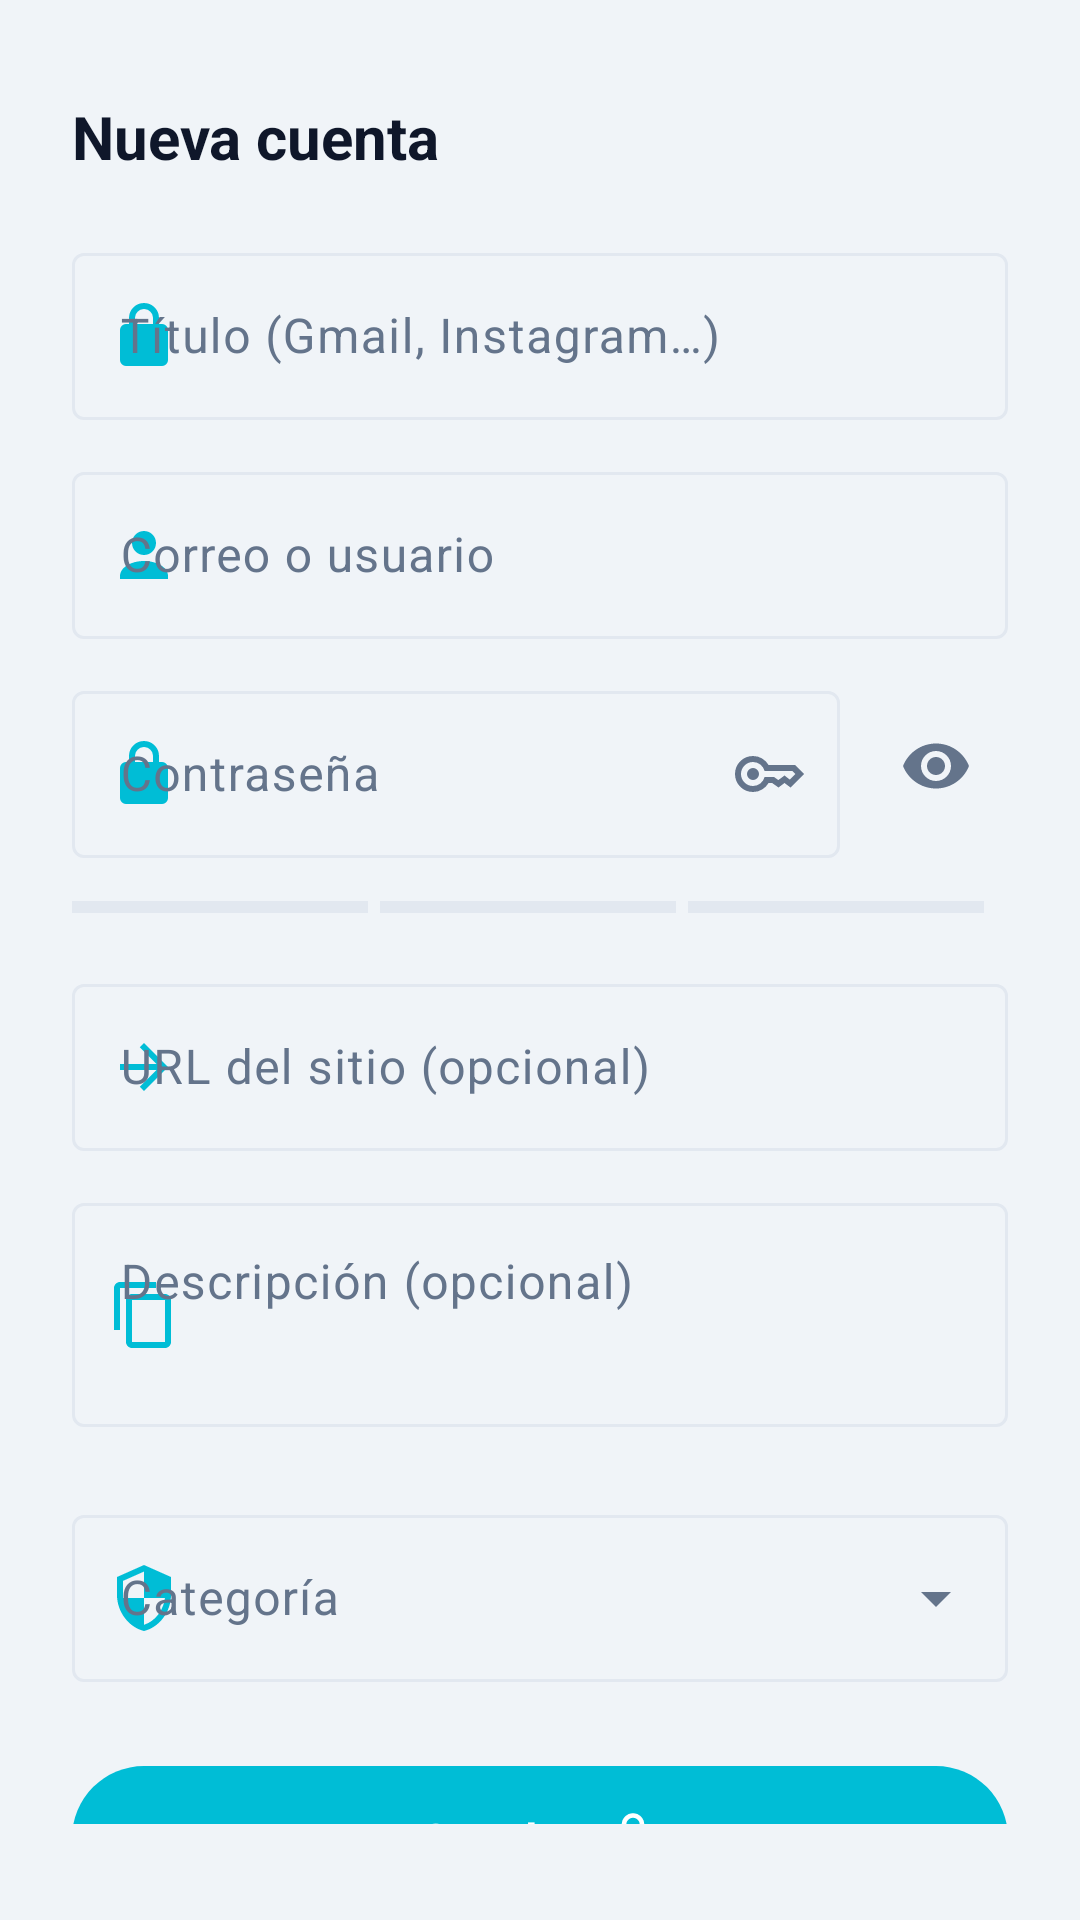

The Android layout XML behind this screen, and the referenced resources:
<!-- AndroidManifest.xml: application theme Theme.Clef -->
<!-- res/layout/dialog_add_item.xml -->
<?xml version="1.0" encoding="utf-8"?>
<LinearLayout xmlns:android="http://schemas.android.com/apk/res/android"
    xmlns:app="http://schemas.android.com/apk/res-auto"
    xmlns:tools="http://schemas.android.com/tools"
    android:layout_width="match_parent"
    android:layout_height="wrap_content"
    android:orientation="vertical"
    android:paddingStart="24dp"
    android:paddingEnd="24dp"
    android:paddingTop="8dp"
    android:paddingBottom="32dp">

    
    <View
        android:layout_width="40dp"
        android:layout_height="4dp"
        android:layout_gravity="center_horizontal"
        android:layout_marginBottom="20dp"
        android:background="@drawable/bg_handle"
        android:backgroundTint="?attr/colorOutline" />

    <TextView
        android:layout_width="match_parent"
        android:layout_height="wrap_content"
        android:layout_marginBottom="20dp"
        android:text="@string/add_item_title"
        android:textColor="?attr/colorOnSurface"
        android:textSize="20sp"
        android:textStyle="bold" />

    
    <com.google.android.material.textfield.TextInputLayout
        android:id="@+id/tilTitle"
        style="@style/Widget.Material3.TextInputLayout.OutlinedBox"
        android:layout_width="match_parent"
        android:layout_height="wrap_content"
        android:layout_marginBottom="12dp"
        android:hint="@string/add_item_hint_title"
        app:startIconDrawable="@drawable/ic_lock_24"
        app:startIconTint="?attr/colorPrimary">

        <com.google.android.material.textfield.TextInputEditText
            android:id="@+id/etTitle"
            android:layout_width="match_parent"
            android:layout_height="wrap_content"
            android:inputType="textCapSentences"
            android:imeOptions="actionNext"
            android:maxLines="1" />
    </com.google.android.material.textfield.TextInputLayout>

    
    <com.google.android.material.textfield.TextInputLayout
        android:id="@+id/tilUsername"
        style="@style/Widget.Material3.TextInputLayout.OutlinedBox"
        android:layout_width="match_parent"
        android:layout_height="wrap_content"
        android:layout_marginBottom="12dp"
        android:hint="@string/add_item_hint_username"
        app:startIconDrawable="@drawable/ic_person_24"
        app:startIconTint="?attr/colorPrimary">

        <com.google.android.material.textfield.TextInputEditText
            android:id="@+id/etUsername"
            android:layout_width="match_parent"
            android:layout_height="wrap_content"
            android:inputType="textEmailAddress"
            android:imeOptions="actionNext"
            android:maxLines="1" />
    </com.google.android.material.textfield.TextInputLayout>

    
    <LinearLayout
        android:layout_width="match_parent"
        android:layout_height="wrap_content"
        android:layout_marginBottom="12dp"
        android:orientation="horizontal"
        android:gravity="center_vertical">

        <com.google.android.material.textfield.TextInputLayout
            android:id="@+id/tilPassword"
            style="@style/Widget.Material3.TextInputLayout.OutlinedBox"
            android:layout_width="0dp"
            android:layout_height="wrap_content"
            android:layout_weight="1"
            android:hint="@string/add_item_hint_password"
            app:endIconMode="custom"
            app:endIconDrawable="@drawable/ic_generator"
            app:endIconContentDescription="Generar contraseña"
            app:startIconDrawable="@drawable/ic_lock_24"
            app:startIconTint="?attr/colorPrimary">

            <com.google.android.material.textfield.TextInputEditText
                android:id="@+id/etPassword"
                android:layout_width="match_parent"
                android:layout_height="wrap_content"
                android:inputType="textPassword"
                android:imeOptions="actionNext"
                android:maxLines="1" />
        </com.google.android.material.textfield.TextInputLayout>

        <ImageButton
            android:id="@+id/btnShowPassword"
            android:layout_width="48dp"
            android:layout_height="48dp"
            android:layout_marginStart="8dp"
            android:background="?attr/selectableItemBackgroundBorderless"
            android:src="@drawable/ic_visibility_24"
            android:padding="12dp"
            app:tint="?attr/colorOnSurfaceVariant"
            android:contentDescription="Ver contraseña" />
    </LinearLayout>

    
    <LinearLayout
        android:layout_width="match_parent"
        android:layout_height="wrap_content"
        android:layout_marginTop="-4dp"
        android:layout_marginBottom="12dp"
        android:orientation="horizontal"
        android:gravity="center_vertical">

        <LinearLayout
            android:id="@+id/strengthBar1"
            android:layout_width="0dp"
            android:layout_height="4dp"
            android:layout_weight="1"
            android:layout_marginEnd="4dp"
            android:background="@color/clef_border"
            android:orientation="horizontal" />

        <LinearLayout
            android:id="@+id/strengthBar2"
            android:layout_width="0dp"
            android:layout_height="4dp"
            android:layout_weight="1"
            android:layout_marginEnd="4dp"
            android:background="@color/clef_border"
            android:orientation="horizontal" />

        <LinearLayout
            android:id="@+id/strengthBar3"
            android:layout_width="0dp"
            android:layout_height="4dp"
            android:layout_weight="1"
            android:layout_marginEnd="8dp"
            android:background="@color/clef_border"
            android:orientation="horizontal" />

        <TextView
            android:id="@+id/tvStrengthLabel"
            android:layout_width="wrap_content"
            android:layout_height="wrap_content"
            android:textSize="12sp"
            android:text="" />

    </LinearLayout>

    
    <com.google.android.material.textfield.TextInputLayout
        android:id="@+id/tilUrl"
        style="@style/Widget.Material3.TextInputLayout.OutlinedBox"
        android:layout_width="match_parent"
        android:layout_height="wrap_content"
        android:layout_marginBottom="12dp"
        android:hint="@string/add_item_hint_url"
        app:startIconDrawable="@drawable/ic_arrow_forward"
        app:startIconTint="?attr/colorPrimary">

        <com.google.android.material.textfield.TextInputEditText
            android:id="@+id/etUrl"
            android:layout_width="match_parent"
            android:layout_height="wrap_content"
            android:inputType="textUri"
            android:imeOptions="actionNext"
            android:maxLines="1" />
    </com.google.android.material.textfield.TextInputLayout>

    
    <com.google.android.material.textfield.TextInputLayout
        android:id="@+id/tilDescription"
        style="@style/Widget.Material3.TextInputLayout.OutlinedBox"
        android:layout_width="match_parent"
        android:layout_height="wrap_content"
        android:layout_marginBottom="24dp"
        android:hint="@string/add_item_hint_description"
        app:startIconDrawable="@drawable/ic_content_copy_24"
        app:startIconTint="?attr/colorPrimary">

        <com.google.android.material.textfield.TextInputEditText
            android:id="@+id/etDescription"
            android:layout_width="match_parent"
            android:layout_height="wrap_content"
            android:inputType="textMultiLine"
            android:imeOptions="actionDone"
            android:minLines="2"
            android:maxLines="4"
            android:gravity="top" />
    </com.google.android.material.textfield.TextInputLayout>

    <com.google.android.material.textfield.TextInputLayout
        android:id="@+id/tilCategory"
        style="@style/Widget.Material3.TextInputLayout.OutlinedBox.ExposedDropdownMenu"
        android:layout_width="match_parent"
        android:layout_height="wrap_content"
        android:layout_marginBottom="24dp"
        android:hint="@string/add_item_hint_category"
        app:startIconDrawable="@drawable/ic_vault"
        app:startIconTint="?attr/colorPrimary">

        <com.google.android.material.textfield.MaterialAutoCompleteTextView
            android:id="@+id/acCategory"
            android:layout_width="match_parent"
            android:layout_height="wrap_content"
            android:inputType="none"
            android:focusable="false"
            android:cursorVisible="false"
            android:editable="false"
            tools:ignore="Deprecated" />
    </com.google.android.material.textfield.TextInputLayout>
    <com.google.android.material.button.MaterialButton
        android:id="@+id/btnSave"
        android:layout_width="match_parent"
        android:layout_height="56dp"
        android:text="@string/add_item_save"
        android:textStyle="bold"
        app:icon="@drawable/ic_lock_24"
        app:iconGravity="textEnd"
        app:iconPadding="10dp" />

</LinearLayout>
<!-- resources referenced by this layout -->
<resources>
  <color name="clef_border">#E2E8F0</color>
  <!-- drawable bg_handle (drawable) -->
  <?xml version="1.0" encoding="utf-8"?>
  <shape xmlns:android="http://schemas.android.com/apk/res/android"
      android:shape="rectangle">
      <corners android:radius="4dp" />
      <solid android:color="#00000000" />
      
  </shape>
  <!-- drawable ic_arrow_forward (drawable) -->
  <vector xmlns:android="http://schemas.android.com/apk/res/android"
      android:width="24dp"
      android:height="24dp"
      android:viewportWidth="24"
      android:viewportHeight="24">
      <path
          android:fillColor="?attr/colorOnPrimary"
          android:pathData="M12,4l-1.41,1.41L16.17,11H4v2h12.17l-5.58,5.59L12,20l8,-8L12,4z" />
  </vector>
  <!-- drawable ic_content_copy_24 (drawable) -->
  <?xml version="1.0" encoding="utf-8"?>
  <vector xmlns:android="http://schemas.android.com/apk/res/android"
      android:width="24dp"
      android:height="24dp"
      android:viewportWidth="24"
      android:viewportHeight="24">
      <path
          android:fillColor="?attr/colorPrimary"
          android:pathData="M16,1H4c-1.1,0 -2,0.9 -2,2v14h2V3h12V1zM19,5H8c-1.1,0 -2,0.9 -2,2v14c0,1.1 0.9,2 2,2h11c1.1,0 2,-0.9 2,-2V7c0,-1.1 -0.9,-2 -2,-2zM19,21H8V7h11v14z" />
  </vector>
  <!-- drawable ic_lock_24 (drawable) -->
  <?xml version="1.0" encoding="utf-8"?>
  <vector xmlns:android="http://schemas.android.com/apk/res/android"
      android:width="24dp"
      android:height="24dp"
      android:viewportWidth="24"
      android:viewportHeight="24">
      <path
          android:fillColor="?attr/colorOnPrimary"
          android:pathData="M12,17a2,2 0,0 0,2 -2a2,2 0,0 0,-2 -2a2,2 0,0 0,-2 2a2,2 0,0 0,2 2zM18,8h-1V6a5,5 0,0 0,-10 0v2H6a2,2 0,0 0,-2 2v10a2,2 0,0 0,2 2h12a2,2 0,0 0,2 -2V10a2,2 0,0 0,-2 -2zM9,6a3,3 0,0 1,6 0v2H9V6z" />
  </vector>
  <!-- drawable ic_person_24 (drawable) -->
  <?xml version="1.0" encoding="utf-8"?>
  <vector xmlns:android="http://schemas.android.com/apk/res/android"
      android:width="24dp"
      android:height="24dp"
      android:viewportWidth="24"
      android:viewportHeight="24">
      <path
          android:fillColor="?attr/colorOnSurfaceVariant"
          android:pathData="M12,12c2.21,0 4,-1.79 4,-4S14.21,4 12,4 8,5.79 8,8s1.79,4 4,4zM12,14c-4.42,0 -8,2.24 -8,5v1h16v-1c0,-2.76 -3.58,-5 -8,-5z" />
  </vector>
  <!-- drawable ic_vault (drawable) -->
  <vector xmlns:android="http://schemas.android.com/apk/res/android"
      android:height="24dp"
      android:tint="?attr/colorOnSurface"
      android:viewportHeight="24"
      android:viewportWidth="24"
      android:width="24dp">
      <path
          android:fillColor="?attr/colorOnSurface"
          android:pathData="M12,1L3,5v6c0,5.55 3.84,10.74 9,12 5.16,-1.26 9,-6.45 9,-12L21,5l-9,-4zM12,11.99h7c-0.53,4.12 -3.28,7.79 -7,8.94L12,12L5,12L5,6.3l7,-3.11v8.8z" />
  </vector>
  <string name="add_item_hint_category">Categoría</string>
  <string name="add_item_hint_description">Descripción (opcional)</string>
  <string name="add_item_hint_password">Contraseña</string>
  <string name="add_item_hint_title">Título (Gmail, Instagram…)</string>
  <string name="add_item_hint_url">URL del sitio (opcional)</string>
  <string name="add_item_hint_username">Correo o usuario</string>
  <string name="add_item_save">Guardar</string>
  <string name="add_item_title">Nueva cuenta</string>
  <style name="Theme.Clef" parent="Base.Theme.Clef" />
  <color name="clef_primary">#00BDD6</color>
  <color name="clef_on_primary">#FFFFFF</color>
  <color name="clef_primary_container">#CFF7FB</color>
  <color name="clef_on_primary_container">#00363D</color>
  <color name="clef_secondary">#0077B6</color>
  <color name="clef_surface">#F0F4F8</color>
  <color name="clef_on_surface">#0F172A</color>
  <color name="clef_input_surface">#FFFFFF</color>
  <color name="clef_text_muted">#64748B</color>
  <color name="clef_background">#F0F4F8</color>
</resources>
